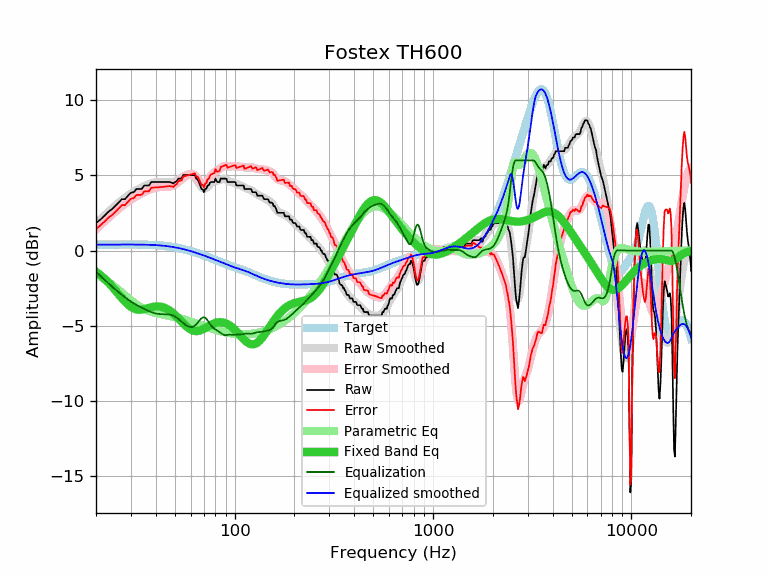

Values plotted in this chart, from the file beside it:
frequency, raw, error, smoothed, error_smoothed, equalization, parametric_eq, equalized_raw, equalized_smoothed, target
20, 1.83, 1.44, 1.81, 1.42, -1.42, -1.41, 0.41, 0.39, 0.39
21, 2.05, 1.66, 2.07, 1.68, -1.68, -1.62, 0.37, 0.39, 0.39
22, 2.30, 1.91, 2.32, 1.93, -1.93, -1.85, 0.38, 0.39, 0.39
23, 2.56, 2.17, 2.55, 2.16, -2.16, -2.10, 0.40, 0.39, 0.39
24, 2.74, 2.35, 2.77, 2.38, -2.38, -2.37, 0.36, 0.40, 0.40
25, 2.96, 2.57, 2.98, 2.58, -2.58, -2.64, 0.38, 0.40, 0.40
26, 3.19, 2.79, 3.17, 2.77, -2.77, -2.91, 0.42, 0.40, 0.40
27, 3.42, 3.02, 3.35, 2.95, -2.95, -3.17, 0.47, 0.40, 0.40
28, 3.42, 3.02, 3.51, 3.11, -3.11, -3.40, 0.31, 0.40, 0.40
29, 3.65, 3.25, 3.66, 3.26, -3.26, -3.60, 0.39, 0.40, 0.40
30, 3.85, 3.45, 3.79, 3.39, -3.39, -3.76, 0.46, 0.40, 0.40
31, 3.88, 3.48, 3.91, 3.51, -3.51, -3.86, 0.37, 0.40, 0.40
32, 4.10, 3.70, 4.02, 3.62, -3.62, -3.92, 0.48, 0.40, 0.40
33, 4.10, 3.71, 4.12, 3.72, -3.72, -3.94, 0.38, 0.40, 0.40
34, 4.10, 3.71, 4.20, 3.81, -3.81, -3.93, 0.29, 0.39, 0.39
35, 4.33, 3.94, 4.28, 3.89, -3.89, -3.90, 0.44, 0.39, 0.39
36, 4.33, 3.95, 4.36, 3.97, -3.97, -3.86, 0.36, 0.39, 0.39
37, 4.33, 3.95, 4.42, 4.04, -4.04, -3.82, 0.29, 0.38, 0.38
38, 4.56, 4.19, 4.47, 4.10, -4.10, -3.78, 0.46, 0.38, 0.38
39, 4.56, 4.19, 4.52, 4.15, -4.15, -3.75, 0.41, 0.37, 0.37
40, 4.56, 4.20, 4.55, 4.19, -4.19, -3.73, 0.38, 0.36, 0.36
41, 4.56, 4.21, 4.57, 4.21, -4.21, -3.72, 0.35, 0.35, 0.35
42, 4.56, 4.22, 4.57, 4.23, -4.23, -3.73, 0.33, 0.34, 0.34
43, 4.56, 4.23, 4.57, 4.24, -4.24, -3.76, 0.32, 0.33, 0.33
44, 4.56, 4.25, 4.56, 4.24, -4.24, -3.80, 0.32, 0.32, 0.32
45, 4.56, 4.26, 4.55, 4.25, -4.25, -3.85, 0.32, 0.30, 0.30
46, 4.56, 4.28, 4.54, 4.25, -4.25, -3.92, 0.31, 0.29, 0.29
47, 4.56, 4.29, 4.54, 4.27, -4.27, -4.00, 0.30, 0.27, 0.27
48, 4.52, 4.27, 4.54, 4.29, -4.29, -4.08, 0.23, 0.25, 0.25
49, 4.46, 4.23, 4.57, 4.33, -4.33, -4.18, 0.13, 0.23, 0.23
50, 4.56, 4.35, 4.61, 4.39, -4.39, -4.29, 0.17, 0.21, 0.21
51, 4.61, 4.42, 4.66, 4.47, -4.47, -4.40, 0.15, 0.19, 0.19
52, 4.79, 4.62, 4.72, 4.55, -4.55, -4.51, 0.24, 0.17, 0.17
53, 4.79, 4.65, 4.79, 4.64, -4.64, -4.62, 0.15, 0.15, 0.15
54, 4.79, 4.67, 4.86, 4.74, -4.74, -4.74, 0.06, 0.12, 0.12
55, 5.02, 4.92, 4.92, 4.82, -4.82, -4.84, 0.20, 0.10, 0.10
56, 5.02, 4.95, 4.98, 4.91, -4.91, -4.95, 0.12, 0.07, 0.07
57, 5.02, 4.98, 5.02, 4.98, -4.98, -5.04, 0.04, 0.05, 0.05
58, 5.02, 5.00, 5.05, 5.03, -5.03, -5.12, -0.01, 0.02, 0.02
59, 5.02, 5.03, 5.07, 5.08, -5.08, -5.20, -0.05, -0.01, -0.01
60, 5.02, 5.06, 5.06, 5.10, -5.10, -5.26, -0.07, -0.04, -0.04
61, 5.02, 5.09, 5.03, 5.09, -5.09, -5.30, -0.07, -0.06, -0.06
62, 5.02, 5.12, 4.97, 5.06, -5.06, -5.34, -0.04, -0.09, -0.09
63, 5.02, 5.14, 4.88, 5.01, -5.01, -5.35, 0.02, -0.12, -0.12
64, 4.79, 4.94, 4.77, 4.92, -4.92, -5.36, -0.13, -0.15, -0.15
65, 4.74, 4.92, 4.64, 4.82, -4.82, -5.36, -0.07, -0.18, -0.18
66, 4.56, 4.77, 4.49, 4.70, -4.70, -5.34, -0.14, -0.21, -0.21
67, 4.33, 4.57, 4.36, 4.60, -4.60, -5.32, -0.26, -0.24, -0.24
68, 4.10, 4.37, 4.24, 4.51, -4.51, -5.29, -0.41, -0.27, -0.27
69, 4.08, 4.38, 4.16, 4.46, -4.46, -5.25, -0.38, -0.30, -0.30
70, 3.88, 4.21, 4.12, 4.45, -4.45, -5.21, -0.57, -0.33, -0.33
71, 4.10, 4.46, 4.12, 4.48, -4.48, -5.16, -0.38, -0.36, -0.36
72, 4.11, 4.50, 4.16, 4.55, -4.55, -5.12, -0.44, -0.39, -0.39
73, 4.33, 4.75, 4.23, 4.65, -4.65, -5.07, -0.32, -0.42, -0.42
74, 4.33, 4.78, 4.32, 4.77, -4.77, -5.03, -0.43, -0.45, -0.45
75, 4.50, 4.98, 4.40, 4.88, -4.88, -4.99, -0.38, -0.48, -0.48
76, 4.56, 5.07, 4.48, 4.99, -4.99, -4.94, -0.43, -0.51, -0.51
77, 4.56, 5.10, 4.54, 5.08, -5.08, -4.91, -0.52, -0.54, -0.54
78, 4.56, 5.13, 4.59, 5.15, -5.15, -4.87, -0.59, -0.57, -0.57
79, 4.56, 5.16, 4.61, 5.21, -5.21, -4.85, -0.64, -0.59, -0.59
... 553 more rows
